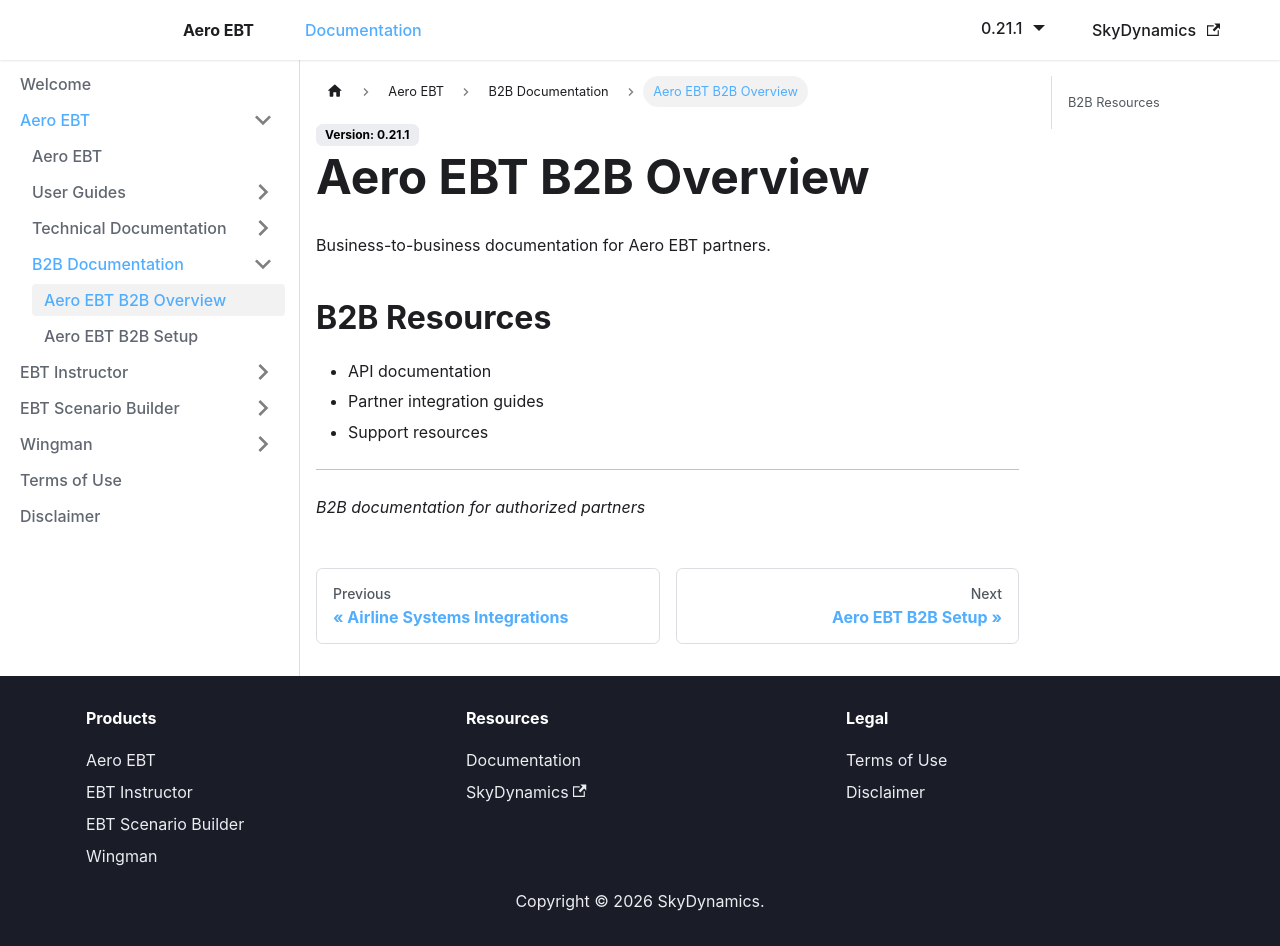

repository: lidakis/AeroEBT_Documentation · page: docs/aero-ebt/b2b/overview/index.html · generator: docusaurus

---
sidebar_position: 1
---

# Aero EBT B2B Overview

Business-to-business documentation for Aero EBT partners.

## B2B Resources

- API documentation
- Partner integration guides
- Support resources

---

*B2B documentation for authorized partners*
